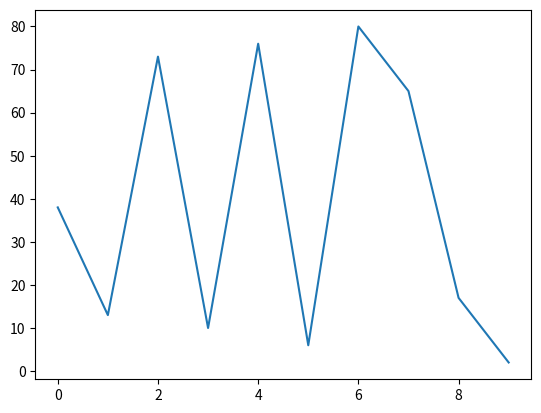

This figure's Python source:
#! python3
# -*- coding: UTF-8 -*-
# とても簡単グラフ表示

# randomでグラフのx軸、y軸の値を適当に作る。
import numpy as np
np.random.seed(1)
x = np.arange(10)
y = np.random.randint(1,100,10)
print(x)
print(y)

# matplotlibのpyplotを使用する。
# pyplotをインポートし、plotメソッドにx軸、y軸の値を代入。最後にshowを実行するだけ。
import matplotlib.pyplot as plt
plt.plot(x,y)
plt.show()